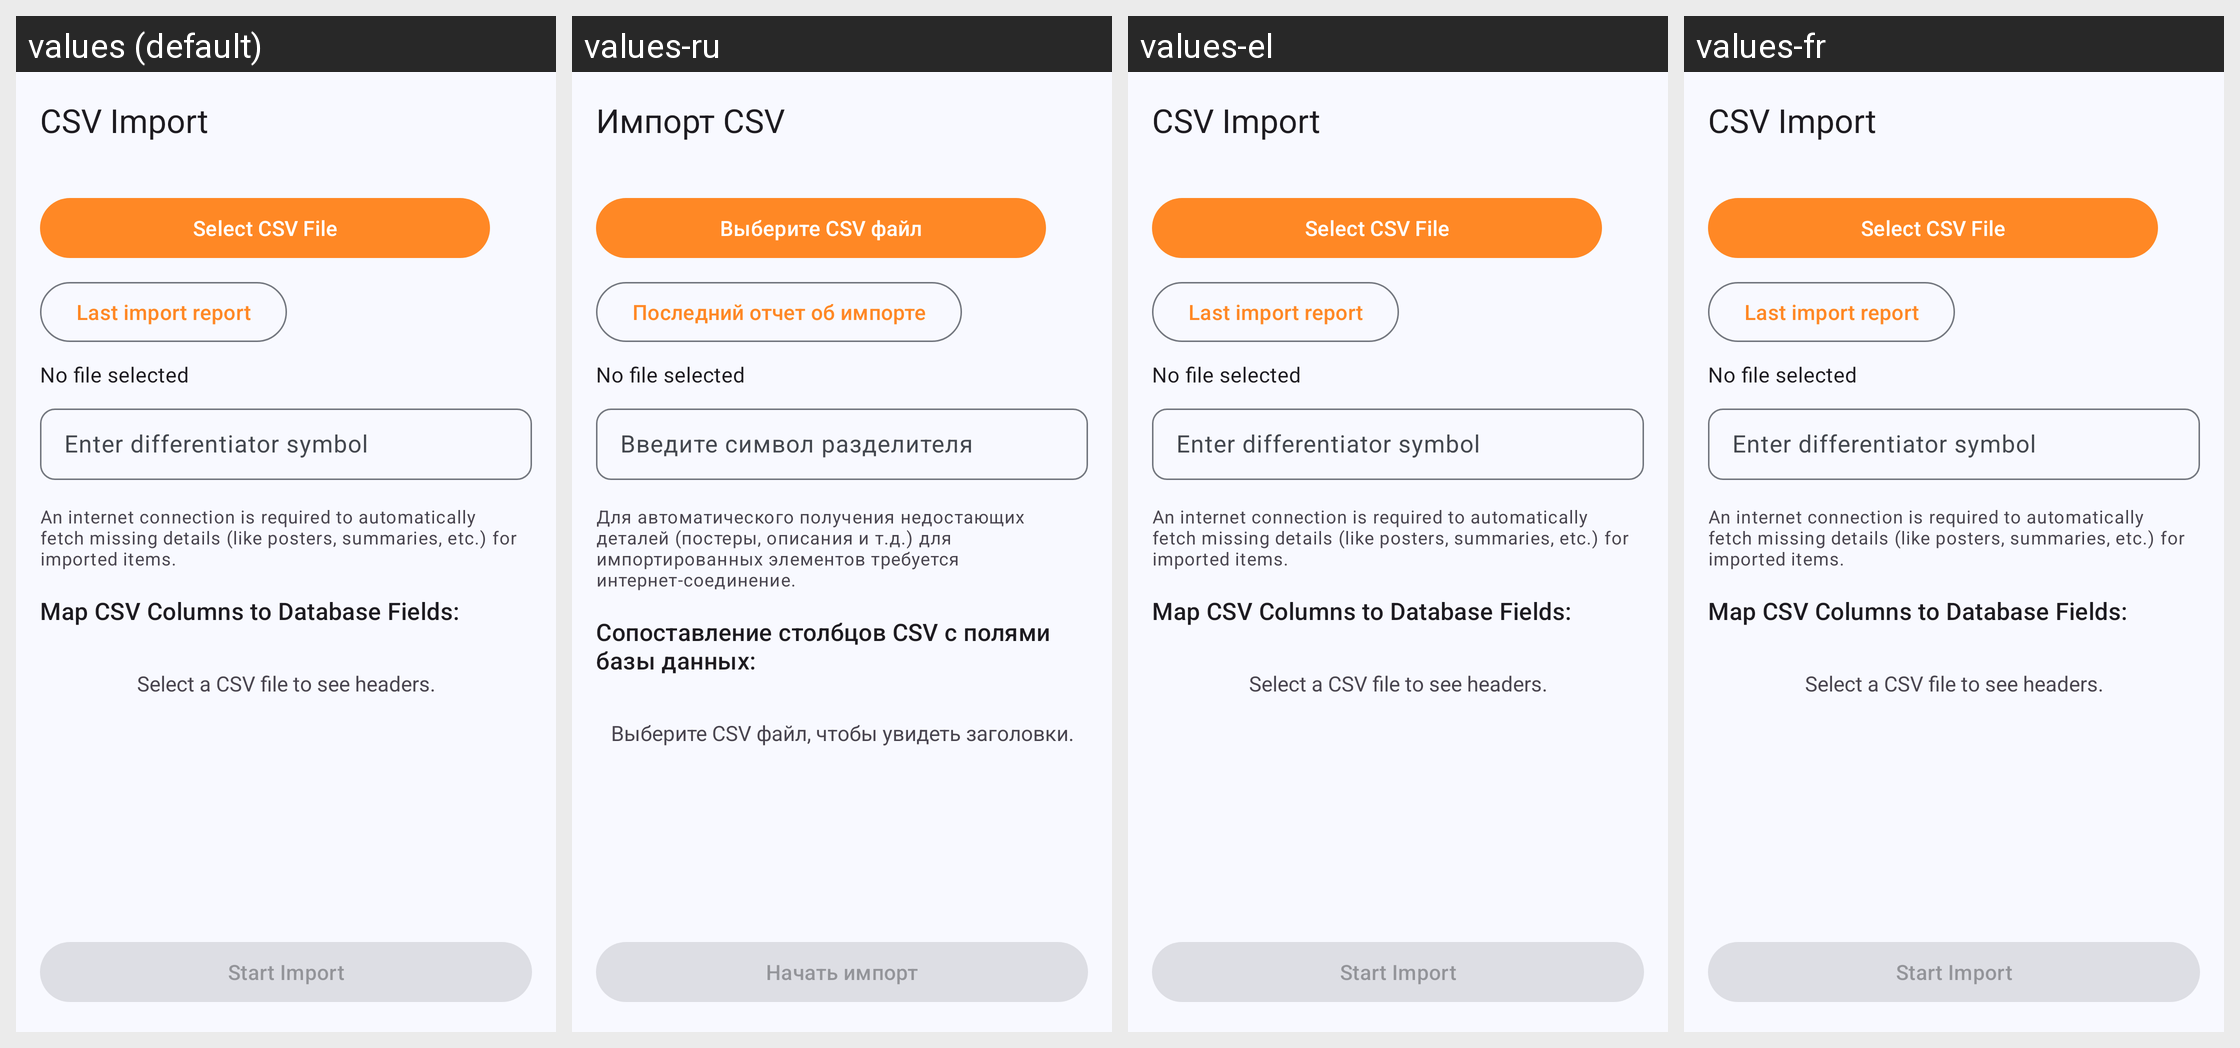

For this localized Android screen grid, give each drawn string resource with its value in every locale shown.
Android screen res/layout/activity_csv_import.xml rendered under 4 locales, left to right: values (default), values-ru, values-el, values-fr. Device: Nexus 5 (rendered at 1080×1920; each locale shown at half size, 540×960, under a caption strip naming it); theme AppTheme.
Other locales in the repository, not shown: values-de.
Strings drawn on this screen, with the default value and each locale's value (text and hints the layout hard-codes, and strings that could not be matched under every locale, appear in the picture but are not listed):

csv_import
  values: CSV Import
  values-ru: Импорт CSV
  values-el: CSV Import  [not translated; the default value is used]
  values-fr: CSV Import  [not translated; the default value is used]

select_csv_file
  values: Select CSV File
  values-ru: Выберите CSV файл
  values-el: Select CSV File  [not translated; the default value is used]
  values-fr: Select CSV File  [not translated; the default value is used]

last_import_report
  values: Last import report
  values-ru: Последний отчет об импорте
  values-el: Last import report  [not translated; the default value is used]
  values-fr: Last import report  [not translated; the default value is used]

enter_differentiator_symbol
  values: Enter differentiator symbol
  values-ru: Введите символ разделителя
  values-el: Enter differentiator symbol  [not translated; the default value is used]
  values-fr: Enter differentiator symbol  [not translated; the default value is used]

internet_connection_warning
  values: An internet connection is required to automatically fetch missing details (like posters, summaries, etc.) for imported items.
  values-ru: Для автоматического получения недостающих деталей (постеры, описания и т.д.) для импортированных элементов требуется интернет-соединение.
  values-el: An internet connection is required to automatically fetch missing details (like posters, summaries, etc.) for imported items.  [not translated; the default value is used]
  values-fr: An internet connection is required to automatically fetch missing details (like posters, summaries, etc.) for imported items.  [not translated; the default value is used]

map_csv_columns_to_database_fields
  values: Map CSV Columns to Database Fields:
  values-ru: Сопоставление столбцов CSV с полями базы данных:
  values-el: Map CSV Columns to Database Fields:  [not translated; the default value is used]
  values-fr: Map CSV Columns to Database Fields:  [not translated; the default value is used]

select_a_csv_file_to_see_headers
  values: Select a CSV file to see headers.
  values-ru: Выберите CSV файл, чтобы увидеть заголовки.
  values-el: Select a CSV file to see headers.  [not translated; the default value is used]
  values-fr: Select a CSV file to see headers.  [not translated; the default value is used]

start_import
  values: Start Import
  values-ru: Начать импорт
  values-el: Start Import  [not translated; the default value is used]
  values-fr: Start Import  [not translated; the default value is used]
